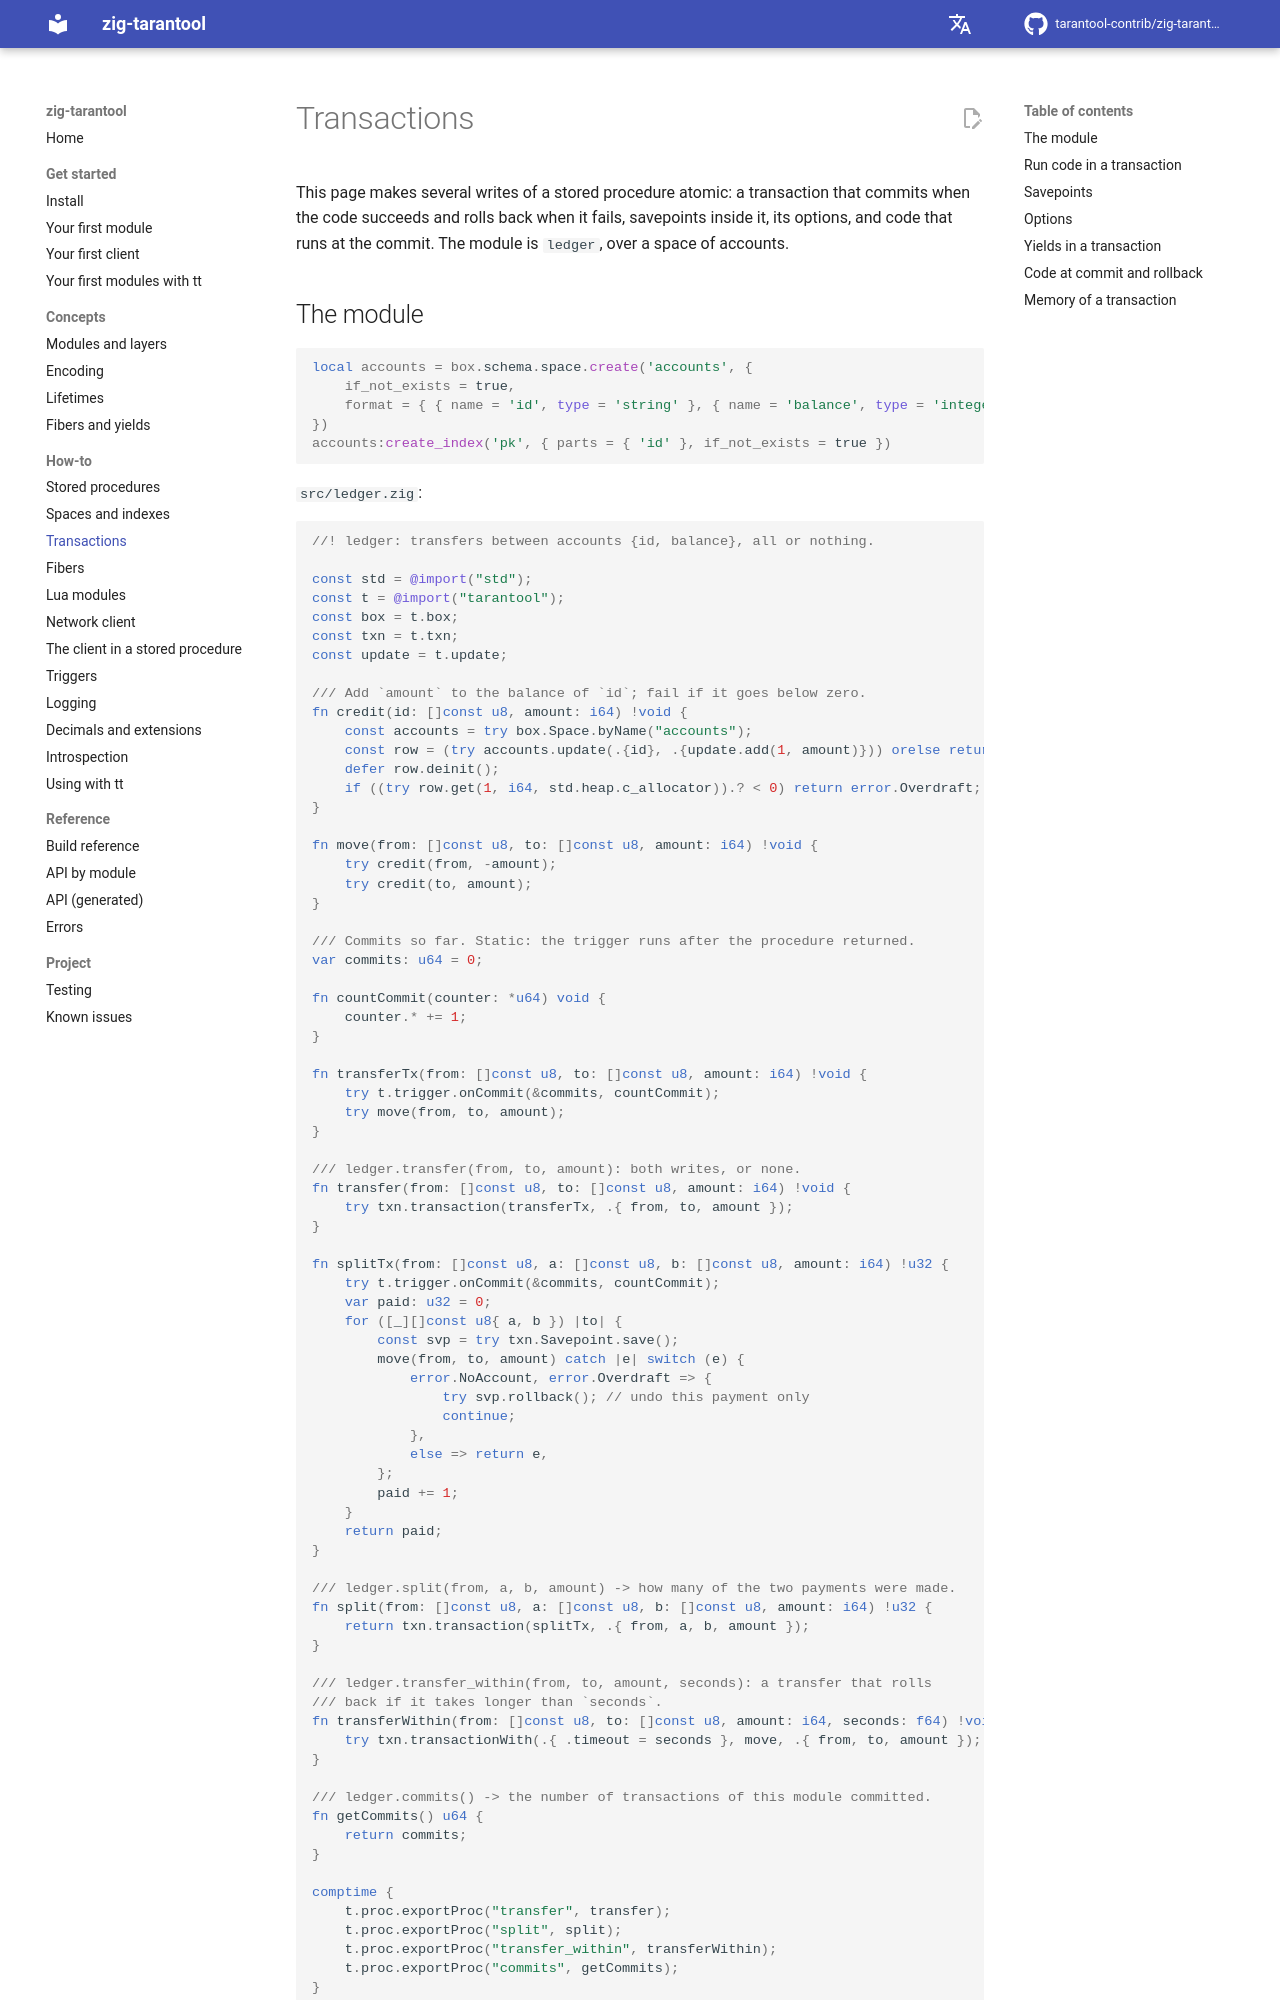

repository: tarantool-contrib/zig-tarantool · page: en/master/how-to/transactions/index.html · generator: mkdocs

# Transactions

This page makes several writes of a stored procedure atomic: a transaction that
commits when the code succeeds and rolls back when it fails, savepoints inside
it, its options, and code that runs at the commit. The module is `ledger`, over
a space of accounts.
